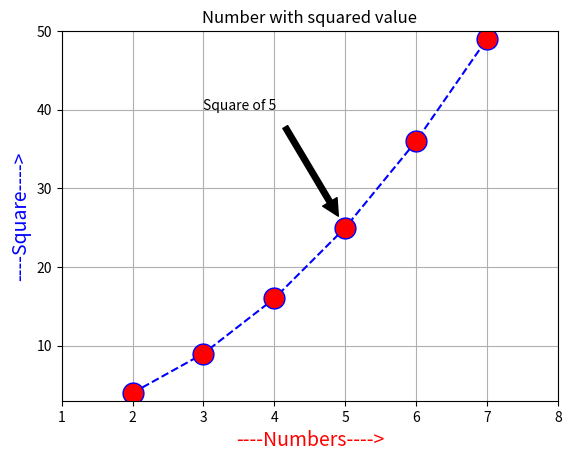

The script that saved this image:
import matplotlib.pyplot as plt

x = [2,3,4,5,6,7]
y = [4,9,16,25,36,49]

plt.plot(x,y,marker='o',
         markerfacecolor='red',markersize=15,
         linestyle='dashed',color='blue')#marker = keyword argument(common to all)

plt.title("Number with squared value")

plt.xlabel('----Numbers---->',fontsize=14, color='red')

plt.ylabel('----Square---->',fontsize=14, color='blue')

plt.axis([1,8,3,50])
plt.grid(True)
plt.annotate('Square of 5', xytext=(3,40), xy= (5,25),
             arrowprops=dict(facecolor='black',shrink=.1))

plt.show()